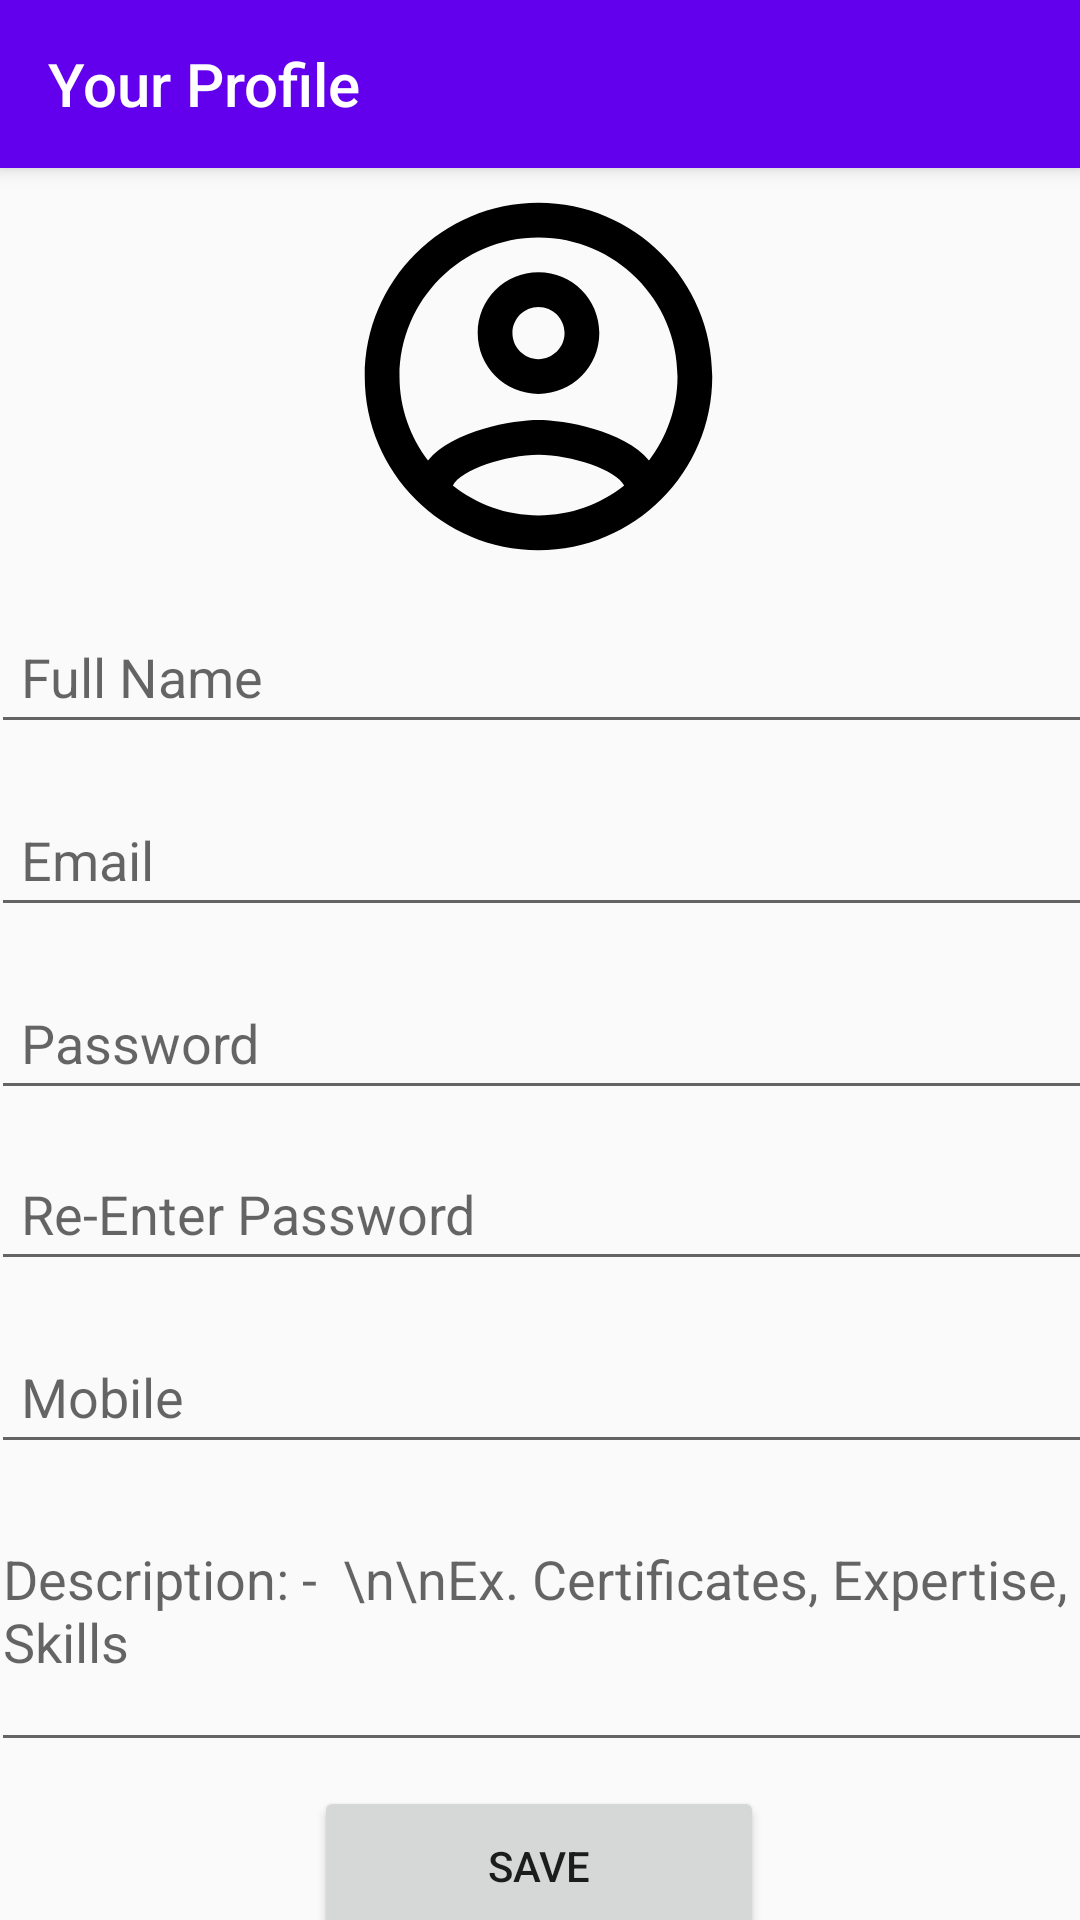

Produce the Android XML layout that renders to this screen, including the resource entries it uses.
<!-- AndroidManifest.xml: application theme AppTheme -->
<!-- res/layout/user_profile_details.xml -->
<?xml version="1.0" encoding="utf-8"?>
<androidx.constraintlayout.widget.ConstraintLayout xmlns:android="http://schemas.android.com/apk/res/android"
    xmlns:tools="http://schemas.android.com/tools"
    android:layout_width="match_parent"
    android:layout_height="match_parent"
    xmlns:app="http://schemas.android.com/apk/res-auto"
    android:orientation="vertical">


    <include
        android:id="@+id/tutor_search_toolbar"
        layout="@layout/profile_page_toolbar"
        />

    <EditText
        android:id="@+id/UserProfileFullName"
        android:layout_width="367dp"
        android:layout_height="45dp"
        android:layout_marginTop="8dp"
        android:ems="10"
        android:hint="Full Name"
        android:inputType="textPersonName"
        android:padding="10dp"
        app:layout_constraintEnd_toEndOf="parent"
        app:layout_constraintStart_toStartOf="parent"
        app:layout_constraintTop_toBottomOf="@+id/userProfilePic" />

    <EditText
        android:id="@+id/UserProfileEmail"
        android:layout_width="367dp"
        android:layout_height="45dp"
        android:layout_marginTop="16dp"
        android:ems="10"
        android:hint="Email"
        android:inputType="textPersonName"
        android:padding="10dp"
        app:layout_constraintEnd_toEndOf="parent"
        app:layout_constraintStart_toStartOf="parent"
        app:layout_constraintTop_toBottomOf="@+id/UserProfileFullName" />

    <EditText
        android:id="@+id/UserProfilePassword"
        android:layout_width="367dp"
        android:layout_height="45dp"
        android:layout_marginTop="16dp"
        android:ems="10"
        android:hint="Password"
        android:inputType="textPassword"
        android:padding="10dp"
        app:layout_constraintEnd_toEndOf="parent"
        app:layout_constraintStart_toStartOf="parent"
        app:layout_constraintTop_toBottomOf="@+id/UserProfileEmail" />

    <EditText
        android:id="@+id/UserProfileRePassword"
        android:layout_width="367dp"
        android:layout_height="45dp"
        android:layout_marginTop="12dp"
        android:ems="10"
        android:hint="Re-Enter Password"
        android:inputType="textPassword"
        android:padding="10dp"
        app:layout_constraintEnd_toEndOf="parent"
        app:layout_constraintStart_toStartOf="parent"
        app:layout_constraintTop_toBottomOf="@+id/UserProfilePassword" />

    <EditText
        android:id="@+id/UserProfileMobile"
        android:layout_width="367dp"
        android:layout_height="45dp"
        android:layout_marginTop="16dp"
        android:ems="10"
        android:hint="Mobile"
        android:inputType="textEmailAddress"
        android:padding="10dp"
        app:layout_constraintEnd_toEndOf="parent"
        app:layout_constraintStart_toStartOf="parent"
        app:layout_constraintTop_toBottomOf="@+id/UserProfileRePassword" />

    <EditText
        android:id="@+id/TutorProfileDescription"
        android:layout_width="367dp"
        android:layout_height="wrap_content"
        android:layout_marginTop="16dp"
        android:ems="10"
        android:gravity="start|top"
        android:hint="Description: -  \n\nEx. Certificates, Expertise, Skills"
        android:inputType="textMultiLine"
        android:lines="3"
        android:scrollbars="vertical"
        app:layout_constraintEnd_toEndOf="parent"
        app:layout_constraintStart_toStartOf="parent"
        app:layout_constraintTop_toBottomOf="@+id/UserProfileMobile" />

    <ImageView
        android:id="@+id/userProfilePic"
        android:layout_width="168dp"
        android:layout_height="139dp"
        app:layout_constraintEnd_toEndOf="parent"
        app:layout_constraintHorizontal_bias="0.497"
        app:layout_constraintStart_toStartOf="parent"
        app:layout_constraintTop_toBottomOf="@+id/tutor_search_toolbar"
        app:srcCompat="@drawable/ic_profile_black_24dp"
        tools:ignore="VectorDrawableCompat" />

    <Button
        android:id="@+id/saveButton"
        android:layout_width="150dp"
        android:layout_height="53dp"
        android:layout_marginTop="8dp"
        android:text="Save"
        app:layout_constraintEnd_toEndOf="parent"
        app:layout_constraintHorizontal_bias="0.498"
        app:layout_constraintStart_toStartOf="parent"
        app:layout_constraintTop_toBottomOf="@+id/TutorProfileDescription" />

</androidx.constraintlayout.widget.ConstraintLayout>
<!-- res/layout/profile_page_toolbar.xml (included above) -->
<?xml version="1.0" encoding="utf-8"?>
<androidx.appcompat.widget.Toolbar
    xmlns:android="http://schemas.android.com/apk/res/android"
    android:layout_width="match_parent"
    android:layout_height="wrap_content"
    xmlns:app="http://schemas.android.com/apk/res-auto"
    android:background="@color/colorPrimary"
    android:elevation="4dp"
    app:title="Your Profile"
    android:theme="@style/ThemeOverlay.AppCompat.Dark.ActionBar">

</androidx.appcompat.widget.Toolbar>
<!-- resources referenced by this layout -->
<resources>
  <!-- drawable ic_profile_black_24dp (drawable) -->
  <vector xmlns:android="http://schemas.android.com/apk/res/android"
      android:width="24dp"
      android:height="24dp"
      android:viewportWidth="24.0"
      android:viewportHeight="24.0">
      <path
          android:fillColor="#FF000000"
          android:pathData="M12 2C6.48 2 2 6.48 2 12s4.48 10 10 10 10-4.48 10-10S17.52 2 12 2zM7.07 18.28c.43-.9 3.05-1.78 4.93-1.78s4.51.88 4.93 1.78C15.57 19.36 13.86 20 12 20s-3.57-.64-4.93-1.72zm11.29-1.45c-1.43-1.74-4.9-2.33-6.36-2.33s-4.93.59-6.36 2.33C4.62 15.49 4 13.82 4 12c0-4.41 3.59-8 8-8s8 3.59 8 8c0 1.82-.62 3.49-1.64 4.83zM12 6c-1.94 0-3.5 1.56-3.5 3.5S10.06 13 12 13s3.5-1.56 3.5-3.5S13.94 6 12 6zm0 5c-.83 0-1.5-.67-1.5-1.5S11.17 8 12 8s1.5.67 1.5 1.5S12.83 11 12 11z" />
  </vector>
  <style name="AppTheme" parent="Theme.AppCompat.Light.NoActionBar"> //Theme.AppCompat.Light.DarkActionBar wiil show the name of the application in the top.
          
          <item name="colorPrimary">@color/colorPrimary</item>
          <item name="colorPrimaryDark">@color/colorPrimaryDark</item>
          <item name="colorAccent">@color/colorPrimary</item>
      </style>
  <!-- not gathered from this repository: default colours our renderer supplied (Android Studio template values) -->
  <color name="colorPrimary">#FF6200EE</color>
  <color name="colorPrimaryDark">#FF3700B3</color>
</resources>
